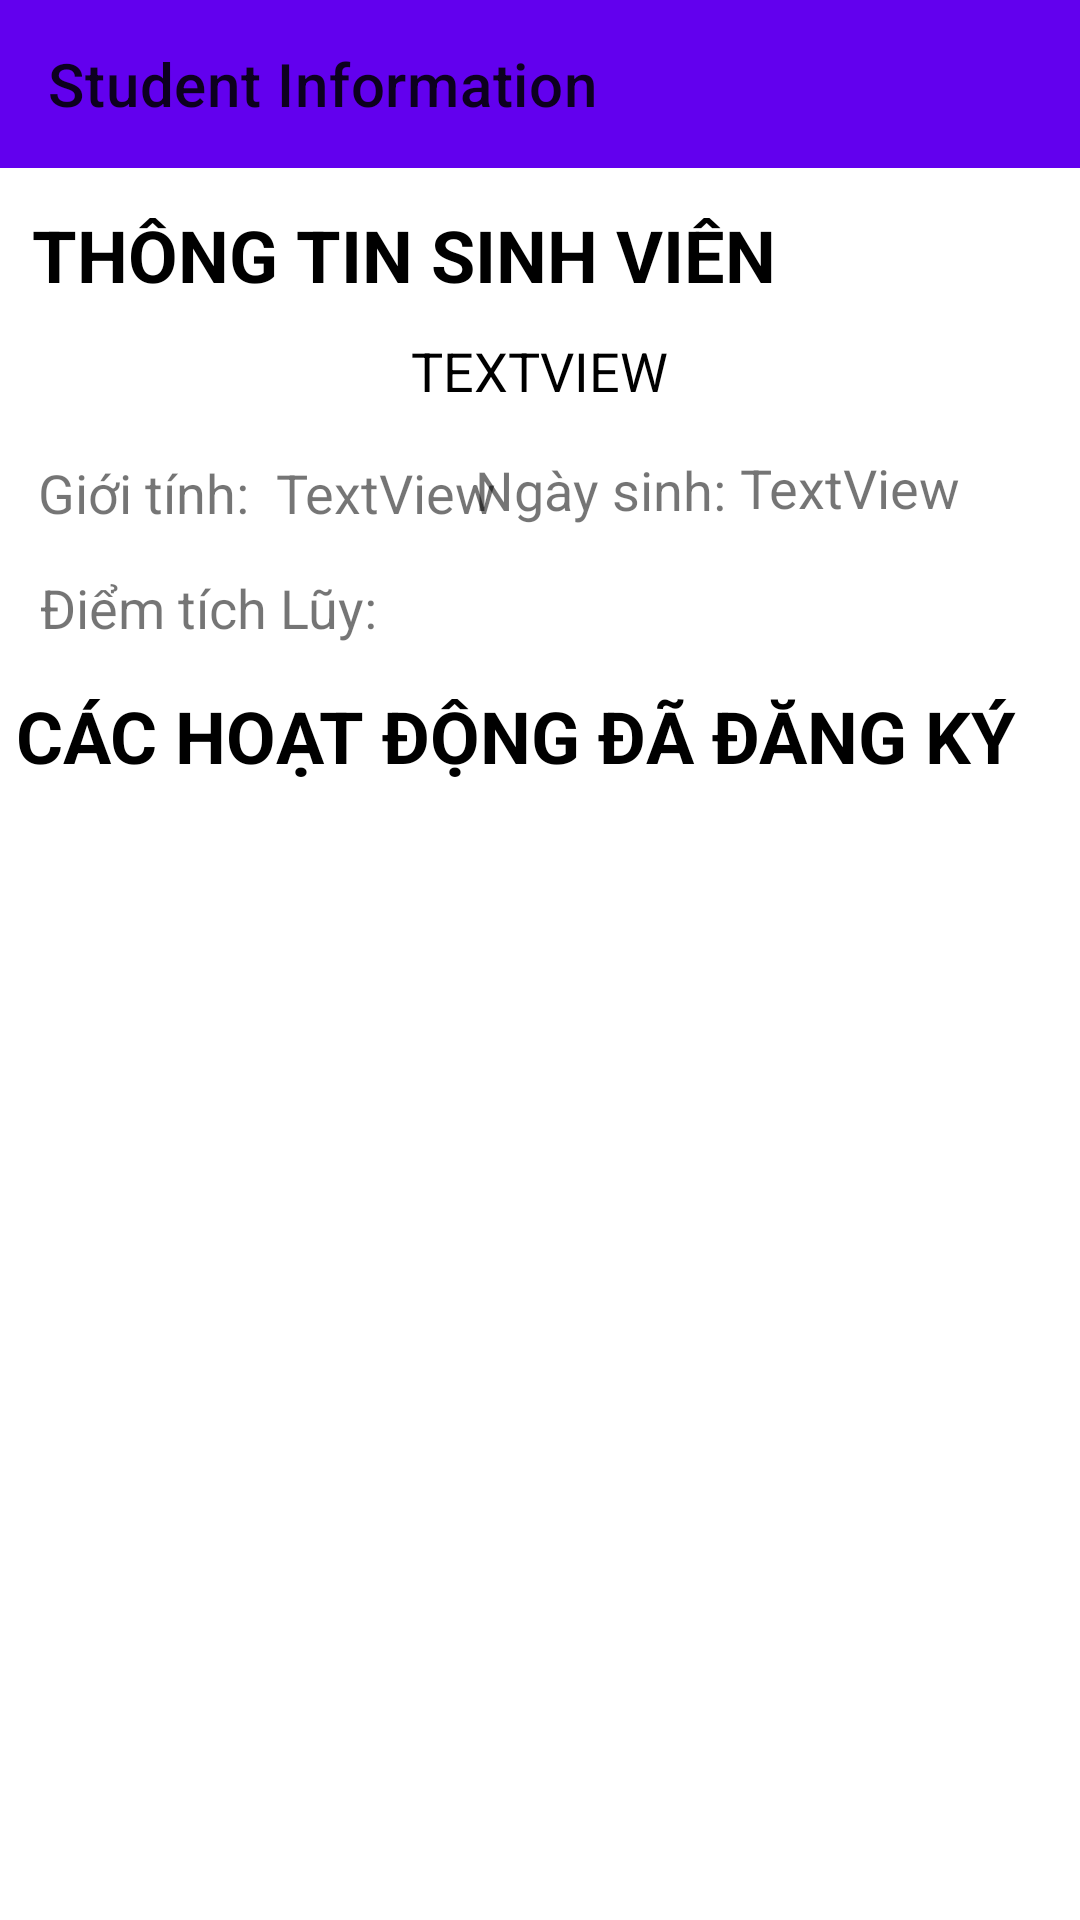

Here is an Android app screen rendered from its layout file. Give the layout XML and the strings, colors and styles it references.
<!-- AndroidManifest.xml: application theme AppTheme -->
<!-- res/layout/activity_user_infor.xml -->
<?xml version="1.0" encoding="utf-8"?>
<androidx.constraintlayout.widget.ConstraintLayout xmlns:android="http://schemas.android.com/apk/res/android"
    xmlns:app="http://schemas.android.com/apk/res-auto"
    xmlns:tools="http://schemas.android.com/tools"
    android:layout_width="match_parent"
    android:layout_height="match_parent"
    tools:context=".UserInfor">

    <com.google.android.material.appbar.AppBarLayout
        android:id="@+id/main_app_bar"
        android:layout_width="0dp"
        android:layout_height="wrap_content"
        app:layout_constraintEnd_toEndOf="parent"
        app:layout_constraintStart_toStartOf="parent"
        app:layout_constraintTop_toTopOf="parent">

        <androidx.appcompat.widget.Toolbar
            android:id="@+id/main_toolbar"
            android:layout_width="match_parent"
            android:layout_height="wrap_content"
            app:title="Student Information" />

    </com.google.android.material.appbar.AppBarLayout>

    <TextView
        android:id="@+id/textView"
        android:layout_width="wrap_content"
        android:layout_height="wrap_content"
        android:text="@string/StInfo_text1"
        android:textColor="@color/colorText"
        android:textSize="24sp"
        android:textStyle="bold"
        app:layout_constraintBottom_toBottomOf="parent"
        app:layout_constraintEnd_toEndOf="parent"
        app:layout_constraintHorizontal_bias="0.096"
        app:layout_constraintStart_toStartOf="parent"
        app:layout_constraintTop_toTopOf="parent"
        app:layout_constraintVertical_bias="0.113" />

    <TextView
        android:id="@+id/studentName"
        android:layout_width="wrap_content"
        android:layout_height="wrap_content"
        android:text="@string/StInfo_text2"
        android:textAllCaps="true"
        android:textColor="@color/colorText"
        android:textSize="18sp"
        app:layout_constraintBottom_toBottomOf="parent"
        app:layout_constraintEnd_toEndOf="parent"
        app:layout_constraintStart_toStartOf="parent"
        app:layout_constraintTop_toTopOf="parent"
        app:layout_constraintVertical_bias="0.181" />

    <TextView
        android:id="@+id/textView7"
        android:layout_width="wrap_content"
        android:layout_height="wrap_content"
        android:text="@string/StInfo_text3"
        android:textSize="18sp"
        app:layout_constraintBottom_toBottomOf="parent"
        app:layout_constraintEnd_toEndOf="parent"
        app:layout_constraintHorizontal_bias="0.044"
        app:layout_constraintStart_toStartOf="parent"
        app:layout_constraintTop_toTopOf="parent"
        app:layout_constraintVertical_bias="0.247" />

    <TextView
        android:id="@+id/studentGender"
        android:layout_width="wrap_content"
        android:layout_height="wrap_content"
        android:text="@string/StInfo_text4"
        android:textSize="18sp"
        app:layout_constraintBottom_toBottomOf="parent"
        app:layout_constraintEnd_toEndOf="parent"
        app:layout_constraintHorizontal_bias="0.044"
        app:layout_constraintStart_toEndOf="@+id/textView7"
        app:layout_constraintTop_toTopOf="parent"
        app:layout_constraintVertical_bias="0.247" />

    <TextView
        android:id="@+id/textView11"
        android:layout_width="wrap_content"
        android:layout_height="wrap_content"
        android:text="@string/StInfo_text5"
        android:textSize="18sp"
        app:layout_constraintBottom_toBottomOf="parent"
        app:layout_constraintEnd_toEndOf="parent"
        app:layout_constraintHorizontal_bias="0.573"
        app:layout_constraintStart_toStartOf="parent"
        app:layout_constraintTop_toTopOf="@+id/main_app_bar"
        app:layout_constraintVertical_bias="0.245" />

    <TextView
        android:id="@+id/studentBirthday"
        android:layout_width="wrap_content"
        android:layout_height="wrap_content"
        android:text="@string/StInfo_text6"
        android:textSize="18sp"
        app:layout_constraintBottom_toBottomOf="parent"
        app:layout_constraintEnd_toEndOf="parent"
        app:layout_constraintHorizontal_bias="0.106"
        app:layout_constraintStart_toEndOf="@+id/textView11"
        app:layout_constraintTop_toTopOf="parent"
        app:layout_constraintVertical_bias="0.244" />

    <TextView
        android:id="@+id/textView15"
        android:layout_width="wrap_content"
        android:layout_height="wrap_content"
        android:paddingRight="5dp"
        android:text="@string/StInfo_text7"
        android:textSize="18sp"
        app:layout_constraintBottom_toBottomOf="parent"
        app:layout_constraintEnd_toEndOf="parent"
        app:layout_constraintHorizontal_bias="0.055"
        app:layout_constraintStart_toStartOf="parent"
        app:layout_constraintTop_toTopOf="@+id/main_app_bar"
        app:layout_constraintVertical_bias="0.309" />

    <TextView
        android:id="@+id/textView16"
        android:layout_width="wrap_content"
        android:layout_height="wrap_content"
        android:text="@string/StInfo_text8"
        android:textColor="@color/colorText"
        android:textSize="24sp"
        android:textStyle="bold"
        app:layout_constraintBottom_toBottomOf="parent"
        app:layout_constraintEnd_toEndOf="parent"
        app:layout_constraintHorizontal_bias="0.2"
        app:layout_constraintStart_toStartOf="parent"
        app:layout_constraintTop_toTopOf="@+id/main_app_bar"
        app:layout_constraintVertical_bias="0.377" />

    <androidx.recyclerview.widget.RecyclerView
        android:id="@+id/student_ActivitiesJoint_list_view"
        android:layout_width="380dp"
        android:layout_height="396dp"
        app:layoutManager="androidx.recyclerview.widget.LinearLayoutManager"
        app:layout_constraintBottom_toBottomOf="parent"
        app:layout_constraintEnd_toEndOf="parent"
        app:layout_constraintStart_toStartOf="parent"
        app:layout_constraintTop_toBottomOf="@+id/textView16"
        app:layout_constraintVertical_bias="1.0" />

</androidx.constraintlayout.widget.ConstraintLayout>
<!-- resources referenced by this layout -->
<resources>
  <color name="colorText">#000000</color>
  <string name="StInfo_text1">THÔNG TIN SINH VIÊN</string>
  <string name="StInfo_text2">TextView</string>
  <string name="StInfo_text3">Giới tính:</string>
  <string name="StInfo_text4">TextView</string>
  <string name="StInfo_text5">Ngày sinh:</string>
  <string name="StInfo_text6">TextView</string>
  <string name="StInfo_text7">Điểm tích Lũy:</string>
  <string name="StInfo_text8">CÁC HOẠT ĐỘNG ĐÃ ĐĂNG KÝ</string>
  <style name="AppTheme" parent="Theme.MaterialComponents.Light.NoActionBar">
          
          <item name="colorPrimary">@color/colorPrimary</item>
          <item name="colorPrimaryDark">@color/colorPrimaryDark</item>
          <item name="colorAccent">@color/colorAccent</item>
  
          <item name="android:statusBarColor">@color/colorBackground</item>
          <item name="android:windowLightStatusBar">true</item>
          <item name="android:navigationBarColor">@color/colorBackground</item>
      </style>
  <color name="colorPrimary">#6200EE</color>
  <color name="colorPrimaryDark">#3700B3</color>
  <color name="colorAccent">#03DAC5</color>
  <color name="colorBackground">#ffffff</color>
</resources>
